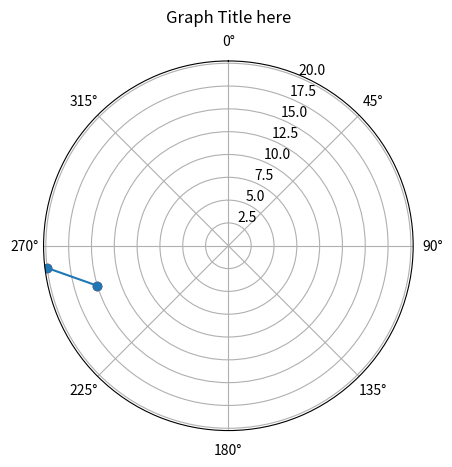

The script that saved this image:
import math


import matplotlib.pyplot as plt 
import matplotlib.transforms as mtransforms 
#import numpy as np 
from matplotlib.transforms import offset_copy 

pi = math.pi

#import matplotlib.pyplot as plt
#import numpy as np


def FindCPA2 (ID, Course, Bearing1, Range1, Time1, Bearing2, Range2, Time2):
    pi = 3.14159265358979323846
    '''
    this function finds the Closest Point of Approach for 2 given detections.
    provide the boat's course (in degrees), the bearing, range, and time of 1st and 2nd detection.
    the function will print 4 things, CPA Bearing, CPA Range, CPA time, and CPA ETA each corresponding to:
    CPA Bearing: The angle at which we will be the closest to the target    [deg]
    CPA Range: The closest we'll ever get to the target                     [m]
    CPA Time: Time when the things above happen                             [s]
    CPA ETA: Time we have until CPA Time                                    [s]

    -------------------------------------------------------------------------------------------------------
    PS: I know its a lot of math, check the github repo for an attempt of making this into a graphic explanation.
    its 5AM, I cant explain trigonometry.
    '''
    #print("============================================================================================")
    AngleBetweenBearings = Bearing1 - Bearing2  #find angle between the points
    AngleBB = AngleBetweenBearings * (pi/180)   #convert to rads
    DistanceCovered = math.sqrt(Range1**2+ Range2**2 - 2*Range1*Range2*math.cos(AngleBB))  #cosine rule to find the relatve distance that the target traveled
    RMLtoBearing = math.asin((Range1*math.sin(AngleBB))/DistanceCovered)    #Sine rule to find relative motion line (RML) angle
    if RMLtoBearing > pi:                                                   #making sure its proper numbers
        RMLtoBearing = RMLtoBearing - pi
    #print("============================================================================================")
    CPADistance = Range2 * math.sin(RMLtoBearing)                           #Sine rule again, but this time to find the CPA distance
    DistanceToCover = math.sqrt(Range2**2-CPADistance**2)                   #Pythagorean Theorem to find distance between 2nd Detection and CPA
    PrimaryBearing = math.asin(DistanceToCover/Range2)                             #Sine rule to find angle from 2nd bearing
    CPABearing = math.radians(Bearing2) - PrimaryBearing                           #translating that to true bearing
    if CPABearing < 0:                                                      #formating (so it doesnt show -20 degrees, but instead 340)
        CPABearing = pi*2 + CPABearing 
    if CPABearing > 6.28:                                                   #formating again (20 degrees instead of 380)
        CPABearing = CPABearing -6.28
    TargetRMS = DistanceCovered / (Time2-Time1)                             #relative motion speed (RMS) is distance covered over time
    CPAEta = DistanceToCover/TargetRMS                                      #Time from 2nd detection till CPA
    CPATime = Time2+CPAEta                                                  #global time? TODO make it use native clock
    TargetRML = abs(math.degrees(Bearing2)) + abs(math.degrees(RMLtoBearing))       #RML angle
    if TargetRML < 0:
        while TargetRML < 360:
            TargetRML = TargetRML + 180
    if TargetRML > 360:
        while TargetRML > 360:
            TargetRML = TargetRML -180
    #print("============================================================================================")
    #passing params to object    
    #CPADistance
    #CPABearing
    #CPAEta
    #CPATime
    #TargetRMS
    #TargetRML 
    #returns
    print("Bearing1: "+ str(Bearing1) + "Range1: " + str(Range1) + "Bearing 2: "+ str(Bearing2) + "Range 2: " + str(Range2))
    print("CPA Bearing: "+ str(math.degrees(CPABearing)) + " || CPA Range: "+str(CPADistance)+ " || CPATime: "+str(CPATime)+ " || CPA ETA: "+ str(CPAEta)+ " || RML: "+str(TargetRML))
    print("Target RMS"+ str(TargetRMS))



def FormTriangleAngle(AngleA, AngleB, AngleC):
    if (AngleA+AngleB+AngleC) == 180:
        return True
    elif (AngleA+AngleB+AngleC) > 179 and (AngleA+AngleB+AngleC) < 181:
        return True
    else:
        return False


def bearing_to_cartesian(bearing_deg, range):
    """
    Convert a bearing and range to Cartesian coordinates.

    Parameters:
    bearing_deg (float): Bearing in degrees from the north, moving clockwise.
    range (float): Range in nautical miles.

    Returns:
    tuple: A tuple (x, y) of Cartesian coordinates.
    """
    bearing_rad = math.radians(bearing_deg)
    y = range * math.cos(bearing_rad)
    x = range * math.sin(bearing_rad)
    return x, y


def FindCPA3 (ID, Course, Bearing1D, Range1, Time1, Bearing2D, Range2, Time2):
    '''
    this function finds the Closest Point of Approach for 2 given detections.
    provide the boat's course (in degrees), the bearing, range, and time of 1st and 2nd detection.
    the function will print 4 things, CPA Bearing, CPA Range, CPA time, and CPA ETA each corresponding to:
    CPA Bearing: The angle at which we will be the closest to the target    [deg]
    CPA Range: The closest we'll ever get to the target                     [m]
    CPA Time: Time when the things above happen                             [s]
    CPA ETA: Time we have until CPA Time                                    [s]

    -------------------------------------------------------------------------------------------------------
    PS: I know its a lot of math, check the github repo for an attempt of making this into a graphic explanation.
    its 5AM, I cant explain trigonometry.
    '''
    pi = 3.14159265358979323846

    #Absolute difference between the two Bearings
    DifferenceBetweenBearingsD = abs(Bearing1D-Bearing2D)

    #if the angle is larger than 180 degrees, then its the wrong side of the angle, so we get the complementary
    if DifferenceBetweenBearingsD > 180:
        DifferenceBetweenBearingsD = 360 - DifferenceBetweenBearingsD
    
    #Turning the angle to Radians
    DifferenceBetweenBearingsR = math.radians(abs(DifferenceBetweenBearingsD))      

    #Distance it has covered from Det 1 to Det 2 (using cosine rule)
    DistanceCovered = math.sqrt(Range1**2 + Range2**2 - 2*Range2*Range1*math.cos(DifferenceBetweenBearingsR))      

    #Target's Relative Motion Speed
    TargetRMS = DistanceCovered / (Time2-Time1)         

    #triangle semiperimeter
    sigma = (Range1 + Range2 + DistanceCovered)/2

    #Distance of CPA, through Heron's forumla and the triangle semiperimeter
    CPADistance = 2/DistanceCovered * math.sqrt(sigma*(sigma-Range1)*(sigma-Range2)*(sigma-DistanceCovered))

    #find the remaining 2 angles within triangle through cosine rules
    Range1Angle = math.acos((Range2**2 + DistanceCovered**2 - Range1**2) / (2 * Range2 * DistanceCovered))
    Range2Angle = math.acos((Range1**2 + DistanceCovered**2 - Range2**2) / (2 * Range1 * DistanceCovered))
    
    #convert from rad to deg
    R1Angle = math.degrees(Range1Angle)
    R2Angle = math.degrees(Range2Angle)
    
    #sanity printouts
    TotalAngles = R1Angle + R2Angle + DifferenceBetweenBearingsD
    print("Angle Between Points: "+ str(DifferenceBetweenBearingsD))
    print("Angle Opposite of R1: "+ str(R1Angle))
    print("Angle Opposite of R2: "+ str(R2Angle))
    print(TotalAngles)

    print("===================")
    print("CPA Distance: " + str(CPADistance) + " || Range1 : "+ str(Range1) + " || Range2 : "+str(Range2))

    if CPADistance < Range1 and CPADistance < Range2:
        #Then the Altitude [CPA Distance] of the triangle is inside the base [Distance Covered]
        bearing = 90 - R1Angle
        if Bearing1D > 180:
            CPABearing = 360-Bearing1D-bearing
        else: 
            CPABearing = Bearing1D-bearing
        print("CPA Bearing: "+ str(CPABearing))
    elif CPADistance < Range1 and CPADistance > Range2:
        #then the Altitude [CPA Distance] is outside, on the Range 1 Side
        print()
    elif CPADistance > Range1 and CPADistance < Range2:
        #then the Altitude [CPA Distance] is outside, on the Range 2 Side
        print()


def FindCPA (ID, Course, Bearing1_deg, Range1, Time1, Bearing2_deg, Range2, Time2):

    Bearing1_rad = math.radians(Bearing1_deg)
    Bearing2_rad = math.radians(Bearing2_deg)

    time_interval = Time2 - Time1
    bearing_difference_deg = abs(Bearing1_deg - Bearing2_deg)
    bearing_difference_rad = math.radians(bearing_difference_deg)
    distance_passed = math.sqrt(Range1**2 + Range2**2 - 2*Range1*Range2*math.cos(bearing_difference_rad))
    relative_motion_speed = distance_passed / time_interval
    
    #triangle semiperimeter
    sigma = (Range1 + Range2 + distance_passed)/2
    
    CPADistance = 2/distance_passed * math.sqrt(sigma*(sigma-Range1)*(sigma-Range2)*(sigma-distance_passed))

    angle_det_1_rad = math.acos((Range2**2 + distance_passed**2 - Range1**2) / (2 * Range2 * distance_passed))
    angle_det_2_rad = math.acos((Range1**2 + distance_passed**2 - Range2**2) / (2 * Range1 * distance_passed))

    angle_det_1_deg = math.degrees(angle_det_1_rad)
    angle_det_2_deg = math.degrees(angle_det_2_rad)
    
    x1, y1 = bearing_to_cartesian(Bearing1_deg, Range1)
    x2, y2 = bearing_to_cartesian(Bearing2_deg, Range2)

    dx = x2 - x1
    dy = y2 - y1
    #if dx < 0 then we're moving to the left, if >0 then we're moving to the right
    #if dy < 0 then we're moving downwards, if >0 then we're moving upwards

    vx = dx/time_interval
    vy = dy/time_interval

    direction = math.degrees(math.atan(dx/dy))
    if dx < 0 or (direction < 0 and dx > 0):
        direction = direction + 180
    #TODO fix this so it outputs correct course

    target_RM_speed = math.sqrt(vx**2 + vy**2)


    if bearing_difference_deg < 90 and angle_det_1_deg < 90 and angle_det_2_deg < 90:
        #acute -> CPA is within the triangle (ie: we already passed it)
        print("acute")
    elif bearing_difference_deg > 90:
        #obtuse, but CPA is within the triangle
        print("obtuse but within")
    elif dx < 0:
        #obtuse, and we're moving to the left
        print("Obtuse, CPA is to the left")
    elif dx > 0:
        #obtuse, and we're moving to the right
        print("obtuse, CPA is to the right")
        
    else:
        print("cant find CPA bearing")

    print("bearing 1 deg: "+ str(Bearing1_deg))
    print("bearing 2 deg: "+ str(Bearing2_deg))
    print("bearing 1 rad: "+ str(math.cos(Bearing1_rad)))
    print("bearing 2 rad: "+ str(math.cos(Bearing2_rad)))
    

    print("right most detection: "+ str(max(math.cos(Bearing1_rad), math.cos(Bearing2_rad))))


    #printouts
    print("Time interval: " + str(time_interval))
    print("Bearing Difference: " + str(bearing_difference_deg))
    print("Distance Passed: " + str(distance_passed))
    print("Relative Motion Speed: " + str(relative_motion_speed))
    print("Target RM Speed: " + str(target_RM_speed))
    print("Direction: " + str(direction))
    print("dx, dy: " + str(dx) + str(dy))

#print("=======================================================================")


#variable declaration
b1 = 263
r1 = 20
t1 = 0
b2 = 253
r2 = 15
t2 = 2


FindCPA(0, 0, b1, r1, t1, b2, r2, t2)

#==============================================================
#plotting

# Angle In Radians
theta = [i/180*pi for i in  [b1,b2]]
# Radius
radius = [r1,r2]

fig = plt.figure()
ax = fig.add_subplot(111, projection='polar')
ax.scatter(theta,radius, c ='r')
plt.polar(theta,radius,marker='o')
#plt.axline([bearing1, range1], [bearing2, range2], color='r')
ax.set_theta_zero_location("N")
ax.set_theta_direction(-1)
ax.set_title("Graph Title here", va='bottom')
plt.show()
